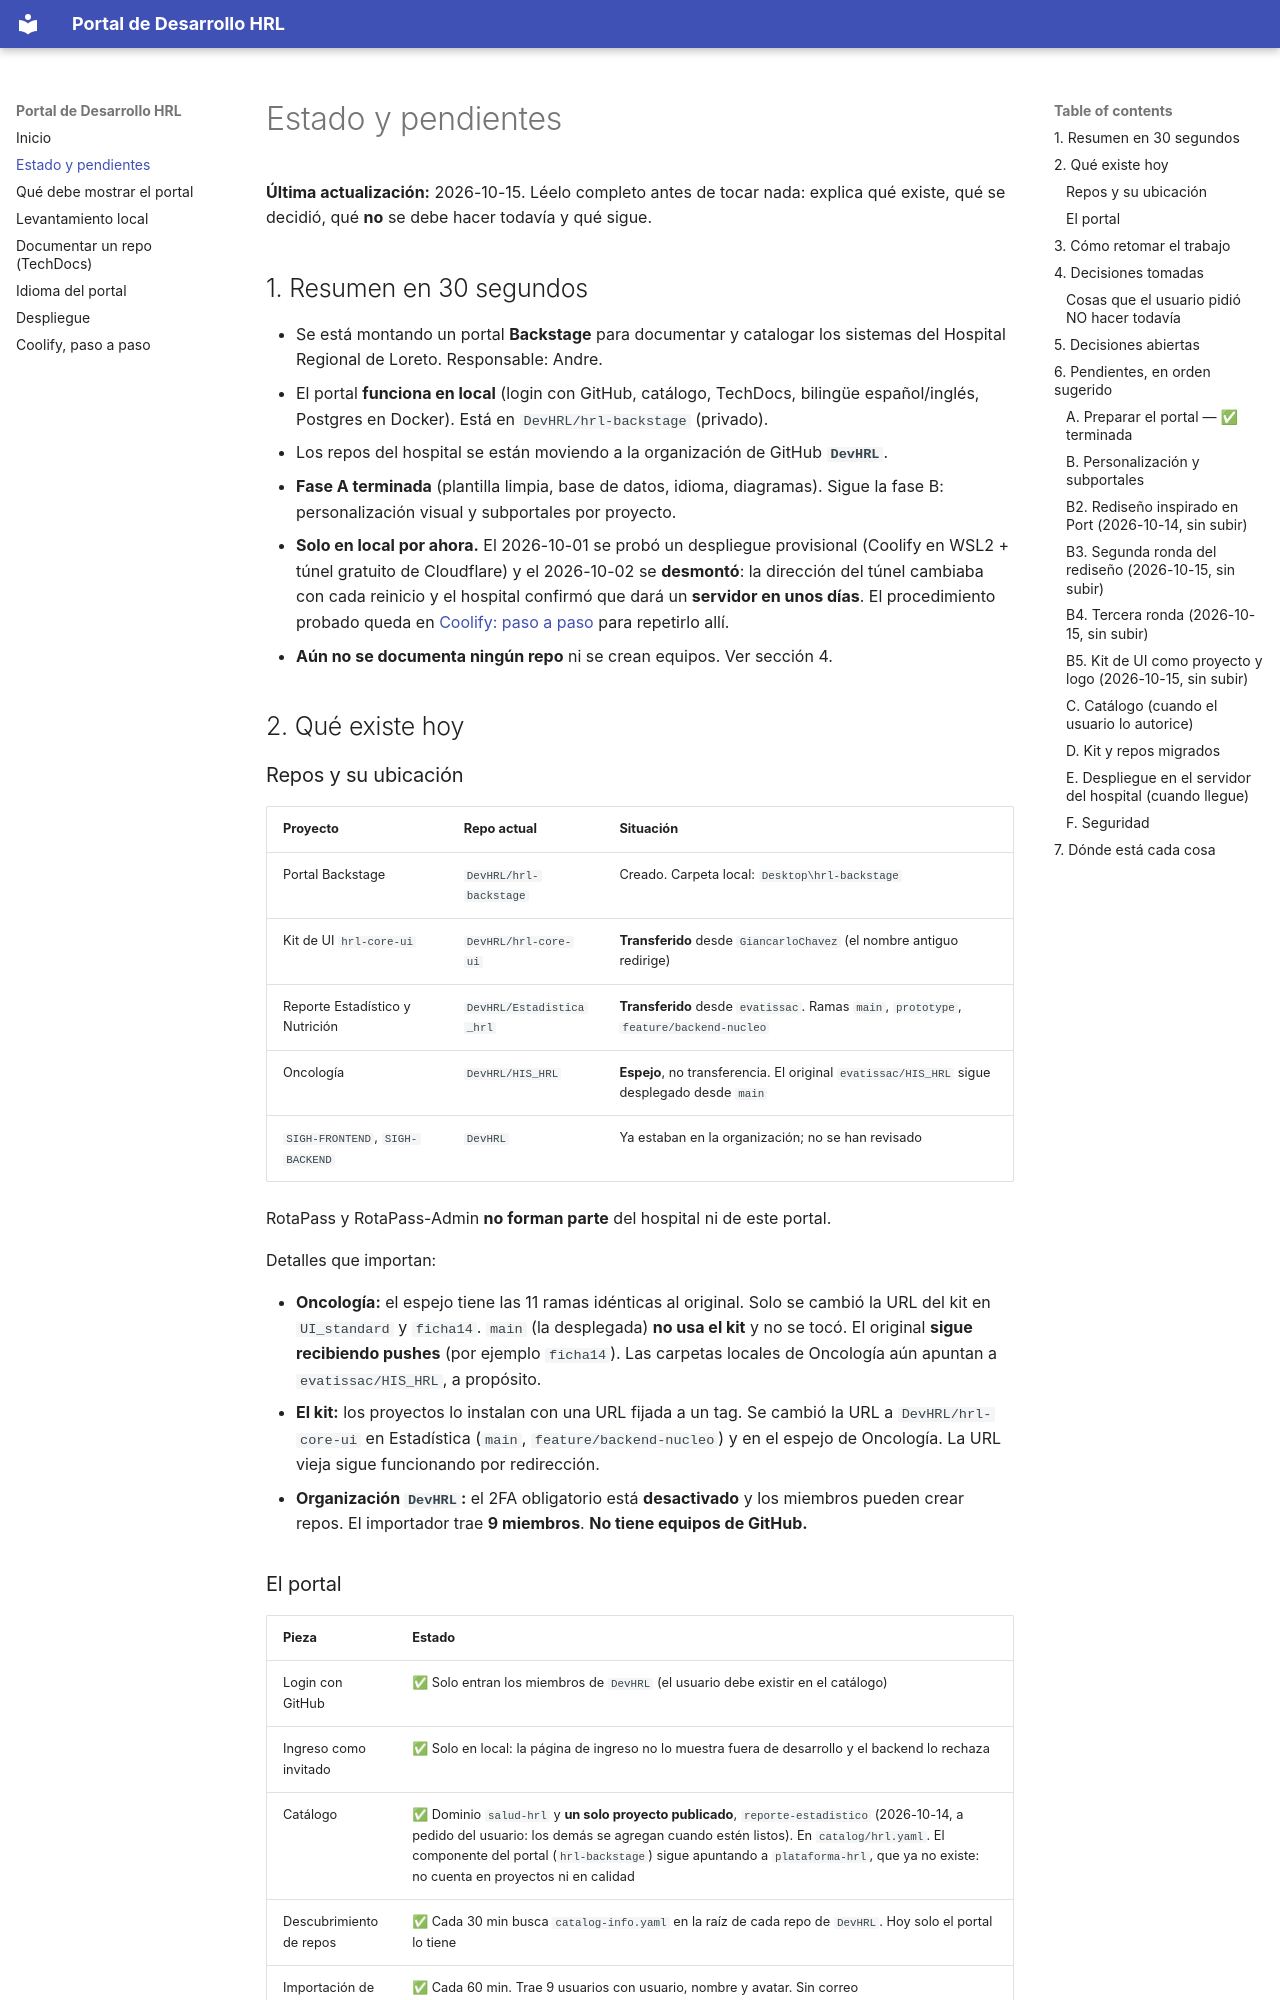

repository: evatissac/backstage-app · page: estado-y-pendientes/index.html · generator: mkdocs

# Estado y pendientes

**Última actualización:** 2026-10-15. Léelo completo antes de tocar nada: explica
qué existe, qué se decidió, qué **no** se debe hacer todavía y qué sigue.

## 1. Resumen en 30 segundos

- Se está montando un portal **Backstage** para documentar y catalogar los sistemas
  del Hospital Regional de Loreto. Responsable: Andre.
- El portal **funciona en local** (login con GitHub, catálogo, TechDocs, bilingüe
  español/inglés, Postgres en Docker). Está en `DevHRL/hrl-backstage` (privado).
- Los repos del hospital se están moviendo a la organización de GitHub **`DevHRL`**.
- **Fase A terminada** (plantilla limpia, base de datos, idioma, diagramas). Sigue
  la fase B: personalización visual y subportales por proyecto.
- **Solo en local por ahora.** El 2026-10-01 se probó un despliegue provisional
  (Coolify en WSL2 + túnel gratuito de Cloudflare) y el 2026-10-02 se **desmontó**:
  la dirección del túnel cambiaba con cada reinicio y el hospital confirmó que
  dará un **servidor en unos días**. El procedimiento probado queda en
  [Coolify: paso a paso](coolify-paso-a-paso.md) para repetirlo allí.
- **Aún no se documenta ningún repo** ni se crean equipos. Ver sección 4.

## 2. Qué existe hoy

### Repos y su ubicación

| Proyecto                        | Repo actual              | Situación                                                                                   |
| ------------------------------- | ------------------------ | ------------------------------------------------------------------------------------------- |
| Portal Backstage                | `DevHRL/hrl-backstage`   | Creado. Carpeta local: `Desktop\hrl-backstage`                                              |
| Kit de UI `hrl-core-ui`         | `DevHRL/hrl-core-ui`     | **Transferido** desde `GiancarloChavez` (el nombre antiguo redirige)                        |
| Reporte Estadístico y Nutrición | `DevHRL/Estadistica_hrl` | **Transferido** desde `evatissac`. Ramas `main`, `prototype`, `feature/backend-nucleo`      |
| Oncología                       | `DevHRL/HIS_HRL`         | **Espejo**, no transferencia. El original `evatissac/HIS_HRL` sigue desplegado desde `main` |
| `SIGH-FRONTEND`, `SIGH-BACKEND` | `DevHRL`                 | Ya estaban en la organización; no se han revisado                                           |

RotaPass y RotaPass-Admin **no forman parte** del hospital ni de este portal.

Detalles que importan:

- **Oncología:** el espejo tiene las 11 ramas idénticas al original. Solo se cambió
  la URL del kit en `UI_standard` y `ficha14`. `main` (la desplegada) **no usa el
  kit** y no se tocó. El original **sigue recibiendo pushes** (por ejemplo `ficha14`).
  Las carpetas locales de Oncología aún apuntan a `evatissac/HIS_HRL`, a propósito.
- **El kit:** los proyectos lo instalan con una URL fijada a un tag. Se cambió la
  URL a `DevHRL/hrl-core-ui` en Estadística (`main`, `feature/backend-nucleo`) y en
  el espejo de Oncología. La URL vieja sigue funcionando por redirección.
- **Organización `DevHRL`:** el 2FA obligatorio está **desactivado** y los miembros
  pueden crear repos. El importador trae **9 miembros**. **No tiene equipos de GitHub.**
